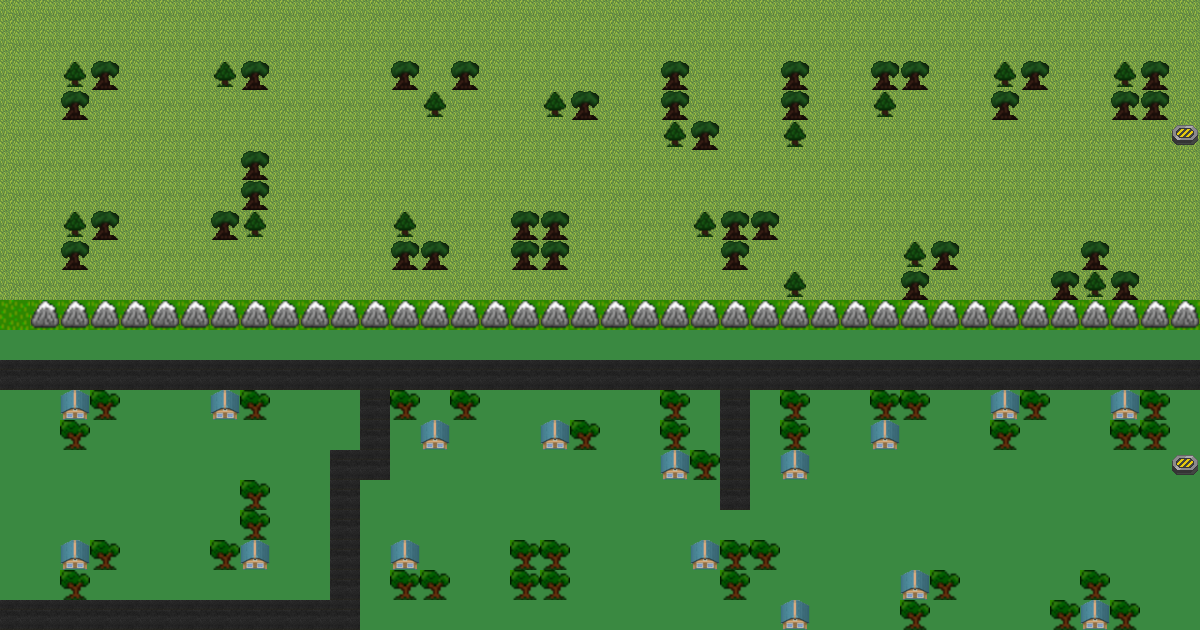

The data file committed next to this chart (first rows):
0.000000000000000000e+00, 0.000000000000000000e+00, 0.000000000000000000e+00, 0.000000000000000000e+00, 0.000000000000000000e+00, 0.000000000000000000e+00, 0.000000000000000000e+00, 0.000000000000000000e+00, 0.000000000000000000e+00, 0.000000000000000000e+00, 0.000000000000000000e+00, 0.000000000000000000e+00, 0.000000000000000000e+00, 0.000000000000000000e+00, 0.000000000000000000e+00, 0.000000000000000000e+00, 0.000000000000000000e+00, 0.000000000000000000e+00, 0.000000000000000000e+00, 0.000000000000000000e+00, 0.000000000000000000e+00, 0.000000000000000000e+00, 0.000000000000000000e+00, 0.000000000000000000e+00
2.000000000000000000e+00, 2.000000000000000000e+00, 2.000000000000000000e+00, 2.000000000000000000e+00, 2.000000000000000000e+00, 9.000000000000000000e+00, 2.000000000000000000e+00, 2.000000000000000000e+00, 2.000000000000000000e+00, 2.000000000000000000e+00, 2.000000000000000000e+00, 2.000000000000000000e+00, 2.000000000000000000e+00, 2.000000000000000000e+00, 2.000000000000000000e+00, 2.000000000000000000e+00, 2.000000000000000000e+00, 2.000000000000000000e+00, 2.000000000000000000e+00, 2.000000000000000000e+00, 2.000000000000000000e+00, 2.000000000000000000e+00, 2.000000000000000000e+00, 2.000000000000000000e+00
0.000000000000000000e+00, 0.000000000000000000e+00, 1.000000000000000000e+00, 3.000000000000000000e+00, 0.000000000000000000e+00, 0.000000000000000000e+00, 0.000000000000000000e+00, 1.000000000000000000e+00, 3.000000000000000000e+00, 0.000000000000000000e+00, 0.000000000000000000e+00, 9.000000000000000000e+00, 2.000000000000000000e+00, 3.000000000000000000e+00, 0.000000000000000000e+00, 3.000000000000000000e+00, 0.000000000000000000e+00, 0.000000000000000000e+00, 0.000000000000000000e+00, 0.000000000000000000e+00, 0.000000000000000000e+00, 0.000000000000000000e+00, 3.000000000000000000e+00, 0.000000000000000000e+00
0.000000000000000000e+00, 0.000000000000000000e+00, 3.000000000000000000e+00, 0.000000000000000000e+00, 0.000000000000000000e+00, 0.000000000000000000e+00, 0.000000000000000000e+00, 0.000000000000000000e+00, 0.000000000000000000e+00, 0.000000000000000000e+00, 0.000000000000000000e+00, 0.000000000000000000e+00, 2.000000000000000000e+00, 0.000000000000000000e+00, 1.000000000000000000e+00, 0.000000000000000000e+00, 0.000000000000000000e+00, 0.000000000000000000e+00, 1.000000000000000000e+00, 3.000000000000000000e+00, 0.000000000000000000e+00, 0.000000000000000000e+00, 3.000000000000000000e+00, 0.000000000000000000e+00
0.000000000000000000e+00, 0.000000000000000000e+00, 0.000000000000000000e+00, 0.000000000000000000e+00, 0.000000000000000000e+00, 0.000000000000000000e+00, 0.000000000000000000e+00, 0.000000000000000000e+00, 0.000000000000000000e+00, 0.000000000000000000e+00, 0.000000000000000000e+00, 2.000000000000000000e+00, 2.000000000000000000e+00, 0.000000000000000000e+00, 0.000000000000000000e+00, 0.000000000000000000e+00, 0.000000000000000000e+00, 9.000000000000000000e+00, 0.000000000000000000e+00, 0.000000000000000000e+00, 0.000000000000000000e+00, 0.000000000000000000e+00, 1.000000000000000000e+00, 3.000000000000000000e+00
0.000000000000000000e+00, 0.000000000000000000e+00, 0.000000000000000000e+00, 0.000000000000000000e+00, 0.000000000000000000e+00, 0.000000000000000000e+00, 0.000000000000000000e+00, 9.000000000000000000e+00, 3.000000000000000000e+00, 0.000000000000000000e+00, 0.000000000000000000e+00, 2.000000000000000000e+00, 0.000000000000000000e+00, 0.000000000000000000e+00, 0.000000000000000000e+00, 0.000000000000000000e+00, 0.000000000000000000e+00, 0.000000000000000000e+00, 0.000000000000000000e+00, 0.000000000000000000e+00, 0.000000000000000000e+00, 0.000000000000000000e+00, 0.000000000000000000e+00, 0.000000000000000000e+00
0.000000000000000000e+00, 0.000000000000000000e+00, 0.000000000000000000e+00, 9.000000000000000000e+00, 0.000000000000000000e+00, 0.000000000000000000e+00, 9.000000000000000000e+00, 9.000000000000000000e+00, 3.000000000000000000e+00, 0.000000000000000000e+00, 0.000000000000000000e+00, 2.000000000000000000e+00, 0.000000000000000000e+00, 0.000000000000000000e+00, 0.000000000000000000e+00, 0.000000000000000000e+00, 0.000000000000000000e+00, 0.000000000000000000e+00, 0.000000000000000000e+00, 0.000000000000000000e+00, 0.000000000000000000e+00, 0.000000000000000000e+00, 0.000000000000000000e+00, 0.000000000000000000e+00
0.000000000000000000e+00, 0.000000000000000000e+00, 1.000000000000000000e+00, 3.000000000000000000e+00, 0.000000000000000000e+00, 0.000000000000000000e+00, 0.000000000000000000e+00, 3.000000000000000000e+00, 1.000000000000000000e+00, 0.000000000000000000e+00, 0.000000000000000000e+00, 2.000000000000000000e+00, 0.000000000000000000e+00, 1.000000000000000000e+00, 0.000000000000000000e+00, 0.000000000000000000e+00, 0.000000000000000000e+00, 3.000000000000000000e+00, 3.000000000000000000e+00, 0.000000000000000000e+00, 0.000000000000000000e+00, 0.000000000000000000e+00, 0.000000000000000000e+00, 1.000000000000000000e+00
0.000000000000000000e+00, 0.000000000000000000e+00, 3.000000000000000000e+00, 0.000000000000000000e+00, 9.000000000000000000e+00, 0.000000000000000000e+00, 0.000000000000000000e+00, 9.000000000000000000e+00, 0.000000000000000000e+00, 9.000000000000000000e+00, 0.000000000000000000e+00, 2.000000000000000000e+00, 0.000000000000000000e+00, 3.000000000000000000e+00, 3.000000000000000000e+00, 0.000000000000000000e+00, 0.000000000000000000e+00, 3.000000000000000000e+00, 3.000000000000000000e+00, 0.000000000000000000e+00, 0.000000000000000000e+00, 0.000000000000000000e+00, 0.000000000000000000e+00, 0.000000000000000000e+00
2.000000000000000000e+00, 2.000000000000000000e+00, 2.000000000000000000e+00, 2.000000000000000000e+00, 2.000000000000000000e+00, 2.000000000000000000e+00, 2.000000000000000000e+00, 2.000000000000000000e+00, 2.000000000000000000e+00, 2.000000000000000000e+00, 2.000000000000000000e+00, 2.000000000000000000e+00, 0.000000000000000000e+00, 0.000000000000000000e+00, 0.000000000000000000e+00, 0.000000000000000000e+00, 0.000000000000000000e+00, 0.000000000000000000e+00, 0.000000000000000000e+00, 0.000000000000000000e+00, 0.000000000000000000e+00, 0.000000000000000000e+00, 0.000000000000000000e+00, 0.000000000000000000e+00
4.000000000000000000e+00, 6.000000000000000000e+00, 6.000000000000000000e+00, 6.000000000000000000e+00, 6.000000000000000000e+00, 6.000000000000000000e+00, 6.000000000000000000e+00, 6.000000000000000000e+00, 6.000000000000000000e+00, 6.000000000000000000e+00, 6.000000000000000000e+00, 6.000000000000000000e+00, 6.000000000000000000e+00, 6.000000000000000000e+00, 6.000000000000000000e+00, 6.000000000000000000e+00, 6.000000000000000000e+00, 6.000000000000000000e+00, 6.000000000000000000e+00, 6.000000000000000000e+00, 6.000000000000000000e+00, 6.000000000000000000e+00, 6.000000000000000000e+00, 6.000000000000000000e+00
0.000000000000000000e+00, 0.000000000000000000e+00, 0.000000000000000000e+00, 0.000000000000000000e+00, 0.000000000000000000e+00, 0.000000000000000000e+00, 0.000000000000000000e+00, 0.000000000000000000e+00, 0.000000000000000000e+00, 0.000000000000000000e+00, 0.000000000000000000e+00, 0.000000000000000000e+00, 0.000000000000000000e+00, 0.000000000000000000e+00, 0.000000000000000000e+00, 9.000000000000000000e+00, 0.000000000000000000e+00, 0.000000000000000000e+00, 0.000000000000000000e+00, 9.000000000000000000e+00, 0.000000000000000000e+00, 0.000000000000000000e+00, 0.000000000000000000e+00, 0.000000000000000000e+00
2.000000000000000000e+00, 2.000000000000000000e+00, 2.000000000000000000e+00, 2.000000000000000000e+00, 2.000000000000000000e+00, 2.000000000000000000e+00, 2.000000000000000000e+00, 2.000000000000000000e+00, 2.000000000000000000e+00, 2.000000000000000000e+00, 2.000000000000000000e+00, 2.000000000000000000e+00, 2.000000000000000000e+00, 2.000000000000000000e+00, 2.000000000000000000e+00, 2.000000000000000000e+00, 2.000000000000000000e+00, 2.000000000000000000e+00, 2.000000000000000000e+00, 2.000000000000000000e+00, 2.000000000000000000e+00, 2.000000000000000000e+00, 2.000000000000000000e+00, 2.000000000000000000e+00
0.000000000000000000e+00, 0.000000000000000000e+00, 1.000000000000000000e+00, 3.000000000000000000e+00, 0.000000000000000000e+00, 0.000000000000000000e+00, 0.000000000000000000e+00, 1.000000000000000000e+00, 3.000000000000000000e+00, 0.000000000000000000e+00, 0.000000000000000000e+00, 0.000000000000000000e+00, 2.000000000000000000e+00, 3.000000000000000000e+00, 0.000000000000000000e+00, 3.000000000000000000e+00, 0.000000000000000000e+00, 0.000000000000000000e+00, 0.000000000000000000e+00, 0.000000000000000000e+00, 0.000000000000000000e+00, 0.000000000000000000e+00, 3.000000000000000000e+00, 0.000000000000000000e+00
0.000000000000000000e+00, 0.000000000000000000e+00, 3.000000000000000000e+00, 0.000000000000000000e+00, 0.000000000000000000e+00, 0.000000000000000000e+00, 0.000000000000000000e+00, 0.000000000000000000e+00, 0.000000000000000000e+00, 0.000000000000000000e+00, 0.000000000000000000e+00, 0.000000000000000000e+00, 2.000000000000000000e+00, 0.000000000000000000e+00, 1.000000000000000000e+00, 0.000000000000000000e+00, 0.000000000000000000e+00, 0.000000000000000000e+00, 1.000000000000000000e+00, 3.000000000000000000e+00, 0.000000000000000000e+00, 0.000000000000000000e+00, 3.000000000000000000e+00, 0.000000000000000000e+00
0.000000000000000000e+00, 0.000000000000000000e+00, 0.000000000000000000e+00, 0.000000000000000000e+00, 0.000000000000000000e+00, 0.000000000000000000e+00, 0.000000000000000000e+00, 0.000000000000000000e+00, 0.000000000000000000e+00, 0.000000000000000000e+00, 0.000000000000000000e+00, 2.000000000000000000e+00, 2.000000000000000000e+00, 0.000000000000000000e+00, 0.000000000000000000e+00, 0.000000000000000000e+00, 0.000000000000000000e+00, 0.000000000000000000e+00, 0.000000000000000000e+00, 0.000000000000000000e+00, 0.000000000000000000e+00, 0.000000000000000000e+00, 1.000000000000000000e+00, 3.000000000000000000e+00
0.000000000000000000e+00, 0.000000000000000000e+00, 0.000000000000000000e+00, 0.000000000000000000e+00, 0.000000000000000000e+00, 9.000000000000000000e+00, 0.000000000000000000e+00, 0.000000000000000000e+00, 3.000000000000000000e+00, 0.000000000000000000e+00, 0.000000000000000000e+00, 2.000000000000000000e+00, 0.000000000000000000e+00, 0.000000000000000000e+00, 0.000000000000000000e+00, 0.000000000000000000e+00, 0.000000000000000000e+00, 0.000000000000000000e+00, 0.000000000000000000e+00, 0.000000000000000000e+00, 0.000000000000000000e+00, 0.000000000000000000e+00, 0.000000000000000000e+00, 0.000000000000000000e+00
0.000000000000000000e+00, 0.000000000000000000e+00, 0.000000000000000000e+00, 0.000000000000000000e+00, 0.000000000000000000e+00, 0.000000000000000000e+00, 0.000000000000000000e+00, 0.000000000000000000e+00, 3.000000000000000000e+00, 0.000000000000000000e+00, 0.000000000000000000e+00, 2.000000000000000000e+00, 0.000000000000000000e+00, 0.000000000000000000e+00, 0.000000000000000000e+00, 0.000000000000000000e+00, 0.000000000000000000e+00, 0.000000000000000000e+00, 0.000000000000000000e+00, 0.000000000000000000e+00, 0.000000000000000000e+00, 0.000000000000000000e+00, 0.000000000000000000e+00, 0.000000000000000000e+00
0.000000000000000000e+00, 0.000000000000000000e+00, 1.000000000000000000e+00, 3.000000000000000000e+00, 0.000000000000000000e+00, 0.000000000000000000e+00, 0.000000000000000000e+00, 3.000000000000000000e+00, 1.000000000000000000e+00, 0.000000000000000000e+00, 0.000000000000000000e+00, 2.000000000000000000e+00, 0.000000000000000000e+00, 1.000000000000000000e+00, 0.000000000000000000e+00, 0.000000000000000000e+00, 0.000000000000000000e+00, 3.000000000000000000e+00, 3.000000000000000000e+00, 0.000000000000000000e+00, 0.000000000000000000e+00, 0.000000000000000000e+00, 0.000000000000000000e+00, 1.000000000000000000e+00
0.000000000000000000e+00, 0.000000000000000000e+00, 3.000000000000000000e+00, 0.000000000000000000e+00, 0.000000000000000000e+00, 0.000000000000000000e+00, 0.000000000000000000e+00, 0.000000000000000000e+00, 0.000000000000000000e+00, 0.000000000000000000e+00, 0.000000000000000000e+00, 2.000000000000000000e+00, 0.000000000000000000e+00, 3.000000000000000000e+00, 3.000000000000000000e+00, 0.000000000000000000e+00, 0.000000000000000000e+00, 3.000000000000000000e+00, 3.000000000000000000e+00, 0.000000000000000000e+00, 0.000000000000000000e+00, 0.000000000000000000e+00, 0.000000000000000000e+00, 0.000000000000000000e+00
2.000000000000000000e+00, 2.000000000000000000e+00, 2.000000000000000000e+00, 2.000000000000000000e+00, 2.000000000000000000e+00, 2.000000000000000000e+00, 2.000000000000000000e+00, 2.000000000000000000e+00, 2.000000000000000000e+00, 2.000000000000000000e+00, 2.000000000000000000e+00, 2.000000000000000000e+00, 0.000000000000000000e+00, 0.000000000000000000e+00, 0.000000000000000000e+00, 0.000000000000000000e+00, 0.000000000000000000e+00, 0.000000000000000000e+00, 0.000000000000000000e+00, 0.000000000000000000e+00, 0.000000000000000000e+00, 9.000000000000000000e+00, 0.000000000000000000e+00, 0.000000000000000000e+00
